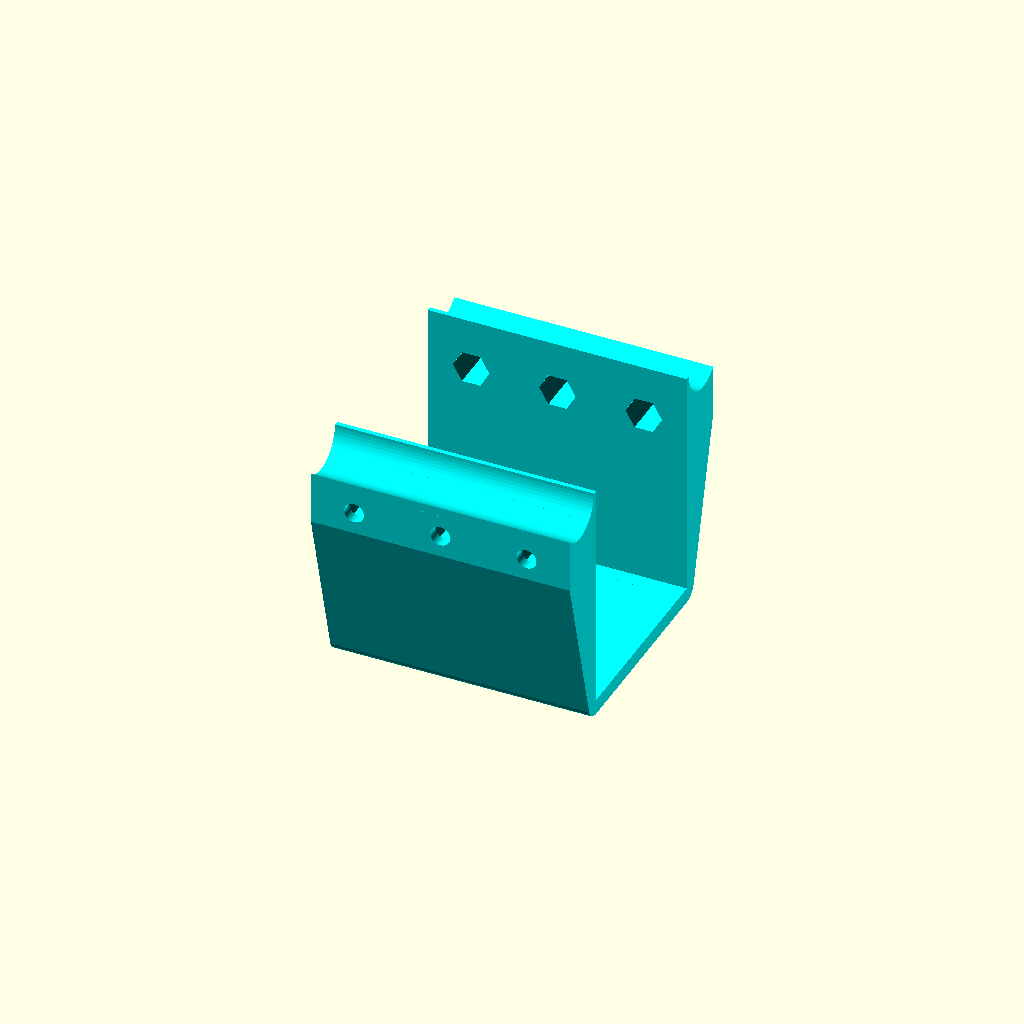
Cell 1: the model at its default parameters.
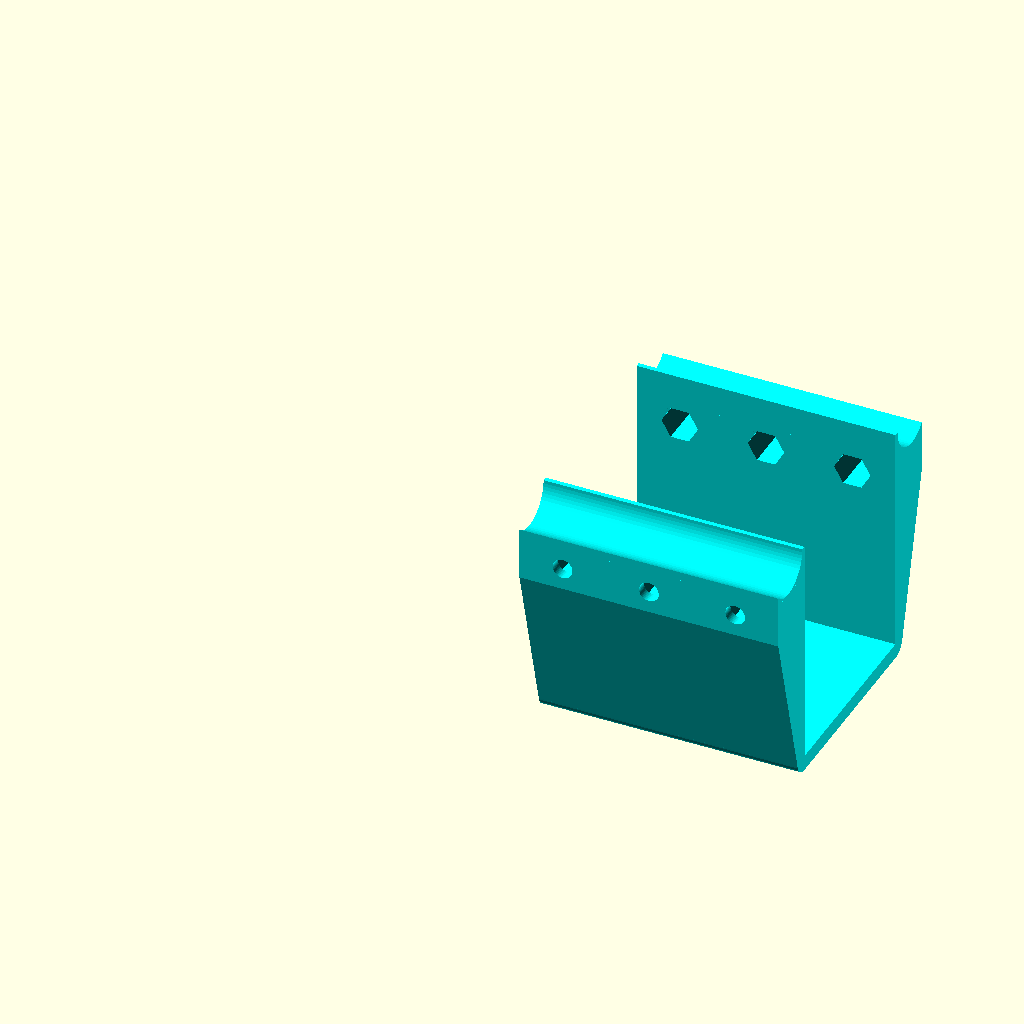
Cell 2: bat_x = 274 (everything else at default).
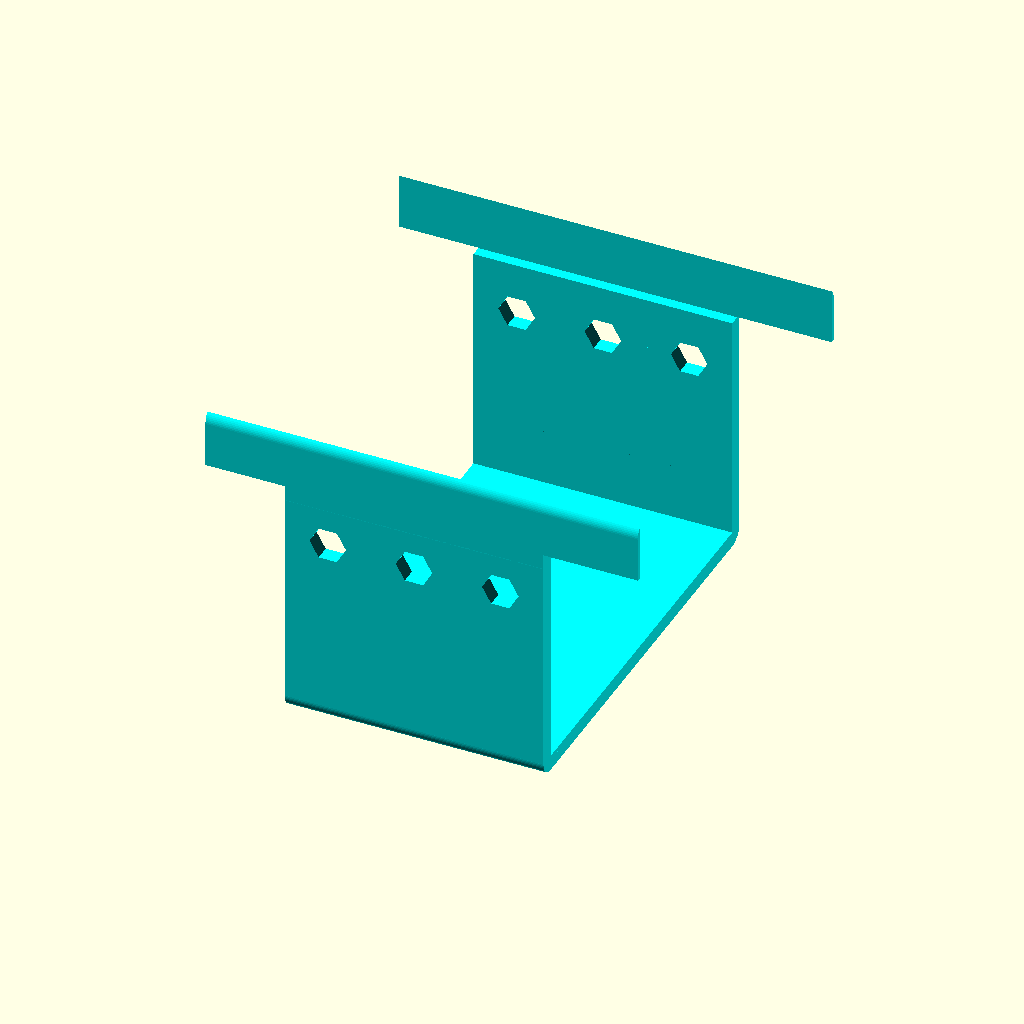
Cell 3 — bat_y set to 128, the other parameters unchanged.
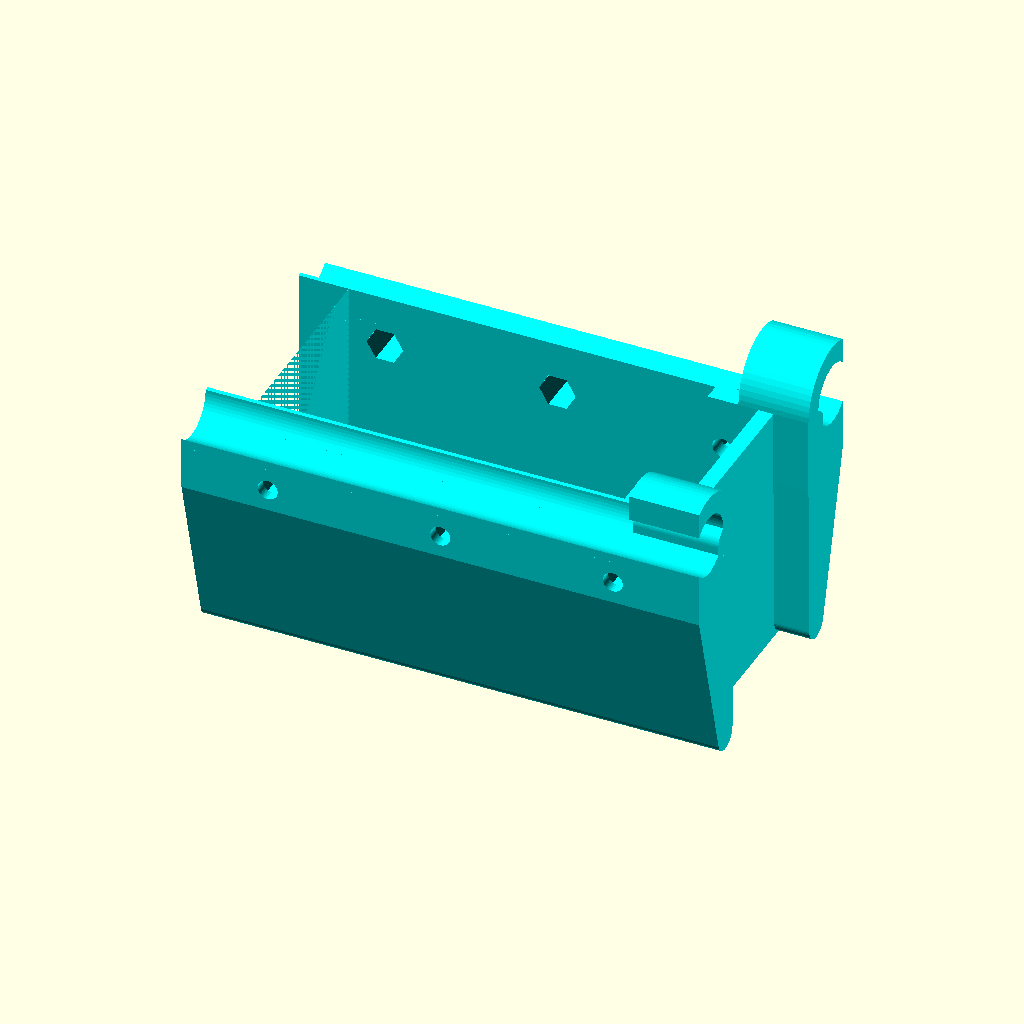
Cell 4: the same model with top_x = 170.
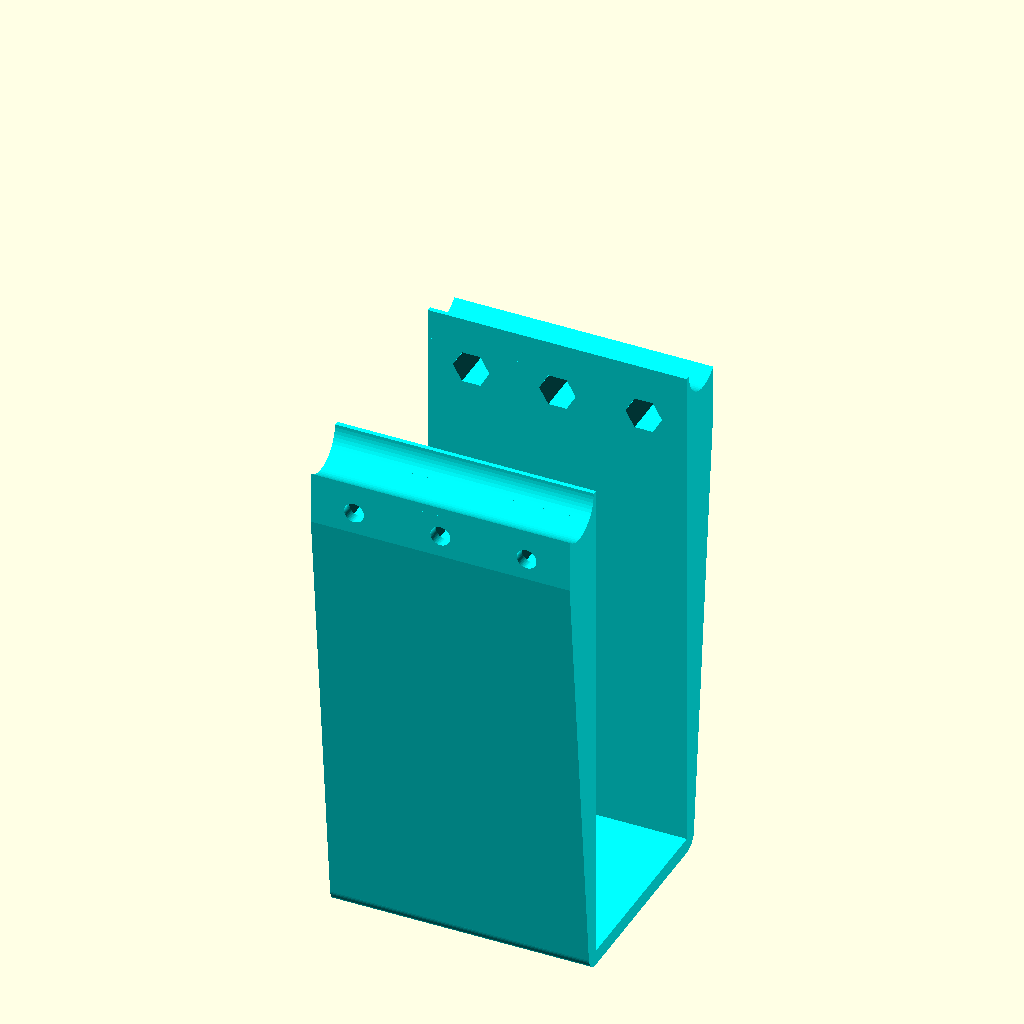
Cell 5 — bat_z set to 182, the other parameters unchanged.
One fixed orthographic camera (rotation 55°, 0°, 25°; colour scheme Cornfield) for every cell.
The OpenSCAD source (fifty_battery.scad):
$fn=60;
bat_x=137;
bat_y=64;
bat_kerf=3;
bat_bot_x=bat_x-bat_kerf;
bat_bot_y=bat_y-bat_kerf;

top_x=85;

bat_z=91;
bat_head_z=15;
bat_base_z=bat_z-bat_head_z;

bar_d=20;
bar_r=bar_d/2;
bar_gap=87;

bat_wall=5;
bar_wall=7;

//how high above bar center point?
bat_raise=15;

pad=0.1;
padd=pad*2;

//gap left below bar between bottom/top
half_gap=3;
lid_gap=0.5;

//bars(bar_d);
//battery();

screw_wall=4;
screw_count=3;

screw_head_d=12;
screw_head_h=4;
screw_loose_d=6.5;
screw_d=screw_loose_d;
screw_r=screw_d/2;
screw_wall_d=screw_d+screw_wall*2;
screw_wall_r=screw_r+screw_wall;

nut_d=12;
nut_h=15;

color("cyan") bottom_box();
//top_box();


module top_box(){
    translate([bat_x/2-top_x/2,0,0])
    difference () {
        top_solid();
        translate([-pad,0,0])
        battery();
        bars();
        top_side_negative();
        mirror([0,1,0])
        top_side_negative();
        screws();
        mirror([0,1,0])
        screws();
    }
}

module top_side_negative() {
    translate([-pad,-bar_gap/2-bar_r,-bar_r-bar_wall-pad])
    cube([top_x+padd,bar_d+bar_wall,bar_r+bar_wall+pad]);
}

module top_side_positive() {
    translate([0,bar_gap/2+bar_r,-screw_wall_d-bar_r])
    cube([top_x,bar_wall,screw_wall_d+bar_r]);

    translate([0,bar_gap/2+bar_r+bar_wall/2,-bar_r-screw_wall_d])
    rotate([0,90,0])
    cylinder(d=bar_wall,h=top_x);
}

module top_solid() {
    hull() {
        minkowski() {
            translate([0,-bat_y/2,0])
            cube([top_x/2,bat_y,bat_raise]);
            rotate([0,90,0])
            cylinder(r=bat_wall,h=top_x/2);
        }
        bar(bar_d+bar_wall*2,top_x);
        mirror([0,1,0])
        bar(bar_d+bar_wall*2,top_x);
    }
    top_side_positive();
    mirror([0,1,0])
    top_side_positive();
}

module bottom_box() {
    difference() {
        minkowski() {
            battery();
            rotate([0,90,0])
            cylinder(r=bat_wall,h=5);
        }
        cut_top();
        battery();
        bars();
        translate([-pad,-bat_y/2-bat_wall*2,-bat_z+pad])
        cube([(bat_x-top_x)/2+pad,bat_y+bat_wall*4,bat_z]);
        translate([top_x+(bat_x-top_x)/2,-bat_y/2-bat_wall*2,-bat_z+pad])
        cube([(bat_x-top_x)/2+pad+bat_wall,bat_y+bat_wall*4,bat_z]);
        translate([bat_x/2-top_x/2,0,0])
        screws();
        mirror([0,1,0])
        translate([bat_x/2-top_x/2,0,0])
        screws();
    }
    bottom_side_with_screws();
    mirror([0,1,0])
    bottom_side_with_screws();
}

module bottom_side_with_screws() {
    translate([bat_x/2-top_x/2,0,0])
    difference() {
        bottom_side();
        screws();
        bars();
    }
}

module screws() {
    translate([top_x/screw_count/2,0,0])
    for(x=[0:top_x/screw_count:top_x-pad])
    screw(x);
}

module screw(x) {
    translate([x,bar_gap/2+bar_r+bar_wall+pad,-bar_r-screw_wall_r])
    rotate([90,0,0])
    cylinder(d=screw_d,h=bar_d+bar_wall*2+padd);

    translate([x,bar_gap/2+bar_r+bar_wall+pad,-bar_r-screw_wall_r])
    rotate([90,0,0])
    cylinder(d=screw_head_d,h=screw_head_h+pad);

    translate([x,bar_gap/2+bar_r+bar_wall+pad,-bar_r-screw_wall_r])
    rotate([90,0,0])
    cylinder(d=screw_loose_d,h=bar_wall+padd);

    translate([x,bat_y/2+nut_h-pad,-bar_r-screw_wall_r])
    rotate([90,0,0])
    cylinder(d=nut_d,h=nut_h,$fn=6);
}

module bottom_side() {
    difference() {
        bar(bar_d+bar_wall*2,top_x);
        translate([-pad,0,0])
        bar(bar_d,top_x+padd);

        cut_top();
        //junt in case
        translate([-pad,0,0])
        battery();

        //slice off side
        //move in place
        translate([0,(bar_gap/2+bar_wall+bar_d-half_gap),0])
        //center, like a bar
        translate([-pad,-bar_r-bar_wall,-bar_r-bar_wall])
        cube([top_x+padd,bar_d+bar_wall*2,bar_d+bar_wall*2]);
    }
    difference() {
        hull() {
            translate([0,bar_gap/2+half_gap-bar_d,-bar_r-bar_wall])
            cube([top_x,bar_wall,bar_r+bar_wall]);
            bottom_side_for_hulls();
        }
        translate([-pad,0,0])
        battery();
    }
    difference() {
        hull() {
            translate([0,-bar_r-bar_wall+bar_gap/2,-screw_wall_d-bar_r])
            cube([top_x,bar_d+bar_wall-half_gap,screw_wall_d]);
            bottom_edge();
        }
        translate([-pad,0,0])
        battery();
    }
}

module bottom_side_for_hulls() {
    hull() {
        bottom_edge();
        translate([0,0,bat_z-bat_raise-bat_wall])
        bottom_edge();
    }
}

module bottom_edge() {
    translate([0,bat_y/2,-bat_z+bat_raise])
    rotate([0,90,0])
    cylinder(r=bat_wall,h=top_x);
}
module cut_top() {
    translate([-bat_wall*2,-bar_gap/2-bar_r-bar_wall*2,0])
    cube([bat_x+bat_wall*4,bar_gap+bar_d+bar_wall*4,bat_raise+bat_wall*4]);
}

module battery() {
    translate([0,-bat_y/2,-bat_z+bat_raise])
    cube([bat_x,bat_y,bat_z]);
}

module bars() {
    translate([-pad-bat_wall,0,0])
    bar(bar_d,bat_x+bat_wall*2+padd);
    mirror([0,1,0])
    translate([-pad-bat_wall,0,0])
    bar(bar_d,bat_x+bat_wall*2+padd);
}

module bar(d,h) {
    translate([0,bar_gap/2,0])
    rotate([0,90,0])
    cylinder(d=d,h=h);
}
Customizer parameters (derived from the source; name, type, default, range or options):
bat_x: number, default 137
bat_y: number, default 64
bat_kerf: number, default 3
top_x: number, default 85
bat_z: number, default 91
bat_head_z: number, default 15
bar_d: number, default 20
bar_gap: number, default 87
bat_wall: number, default 5
bar_wall: number, default 7
bat_raise: number, default 15
pad: number, default 0.1
half_gap: number, default 3
lid_gap: number, default 0.5
screw_wall: number, default 4
screw_count: number, default 3
screw_head_d: number, default 12
screw_head_h: number, default 4
screw_loose_d: number, default 6.5
nut_d: number, default 12
nut_h: number, default 15
